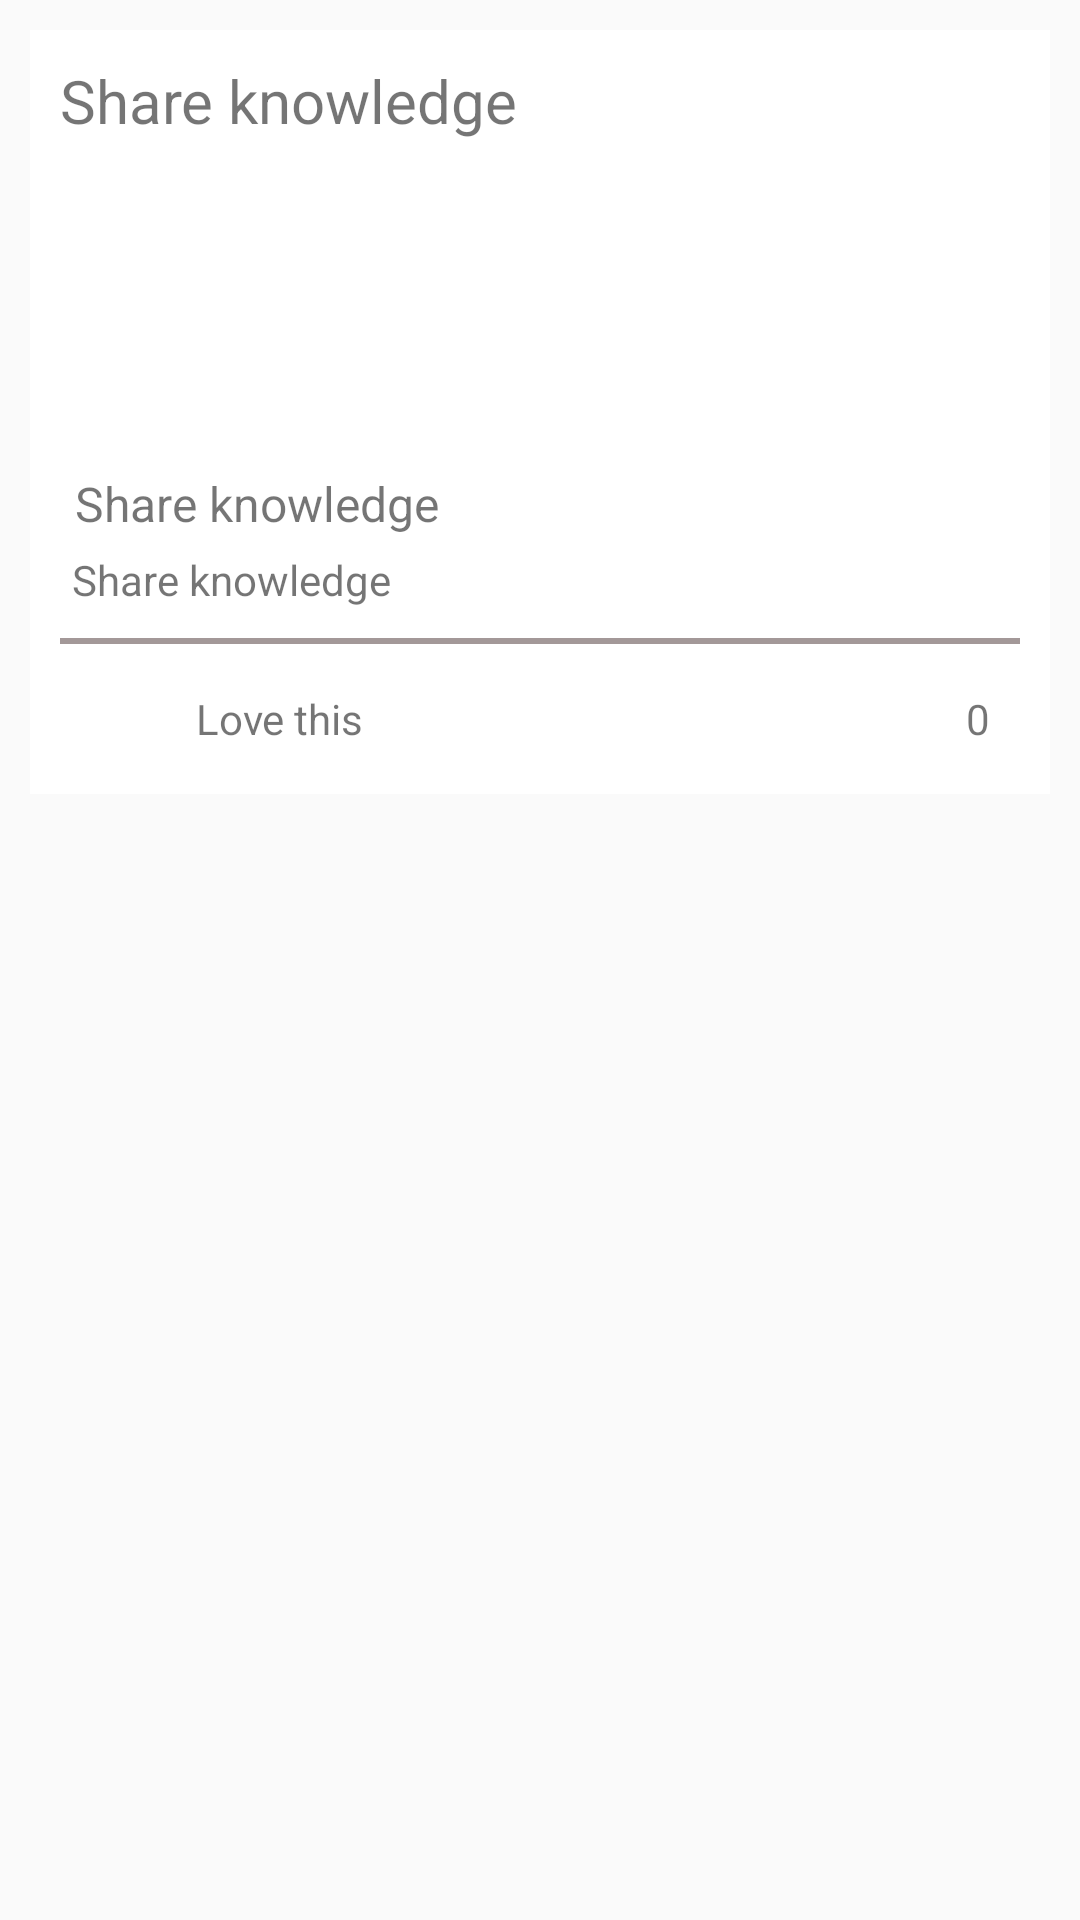

Layout XML and referenced resources for this Android screen:
<!-- AndroidManifest.xml: application theme AppTheme -->
<!-- res/layout/list_title.xml -->
<?xml version="1.0" encoding="utf-8"?>
<LinearLayout xmlns:android="http://schemas.android.com/apk/res/android"
    android:layout_width="match_parent"
    android:layout_height="wrap_content"
    android:orientation="vertical">

    <LinearLayout
        android:id="@+id/rvTitle"
        android:layout_width="match_parent"
        android:layout_height="wrap_content"
        android:layout_marginLeft="10dp"
        android:layout_marginRight="10dp"
        android:layout_marginTop="10dp"
        android:background="#ffffff"
        android:orientation="horizontal">

        <LinearLayout
            android:layout_width="match_parent"

            android:layout_height="match_parent"
            android:orientation="vertical">

            <TextView
                android:id="@+id/tvTitle"
                android:layout_width="wrap_content"
                android:layout_height="wrap_content"
                android:layout_margin="10dp"
                android:text="@string/app_name"
                android:textSize="20dp" />

            <ImageView
                android:id="@+id/ivTitle"
                android:layout_width="match_parent"
                android:layout_height="100dp"
                android:scaleType="centerCrop" />

            <TextView
                android:id="@+id/tvDescript"
                android:layout_width="match_parent"
                android:layout_height="wrap_content"
                android:layout_marginLeft="15dp"
                android:ellipsize="end"
                android:maxLines="2"
                android:text="@string/app_name"
                android:textSize="16dp" />

            <TextView
                android:id="@+id/tvPoster"
                android:layout_width="wrap_content"
                android:layout_height="wrap_content"
                android:layout_alignParentLeft="true"
                android:layout_marginLeft="14dp"
                android:layout_marginTop="5dp"
                android:text="@string/app_name"
                android:textSize="14dp" />

            <LinearLayout
                android:layout_width="match_parent"
                android:layout_height="2dp"
                android:layout_marginLeft="10dp"
                android:layout_marginRight="10dp"
                android:layout_marginTop="10dp"
                android:background="@drawable/border_set"></LinearLayout>

            <RelativeLayout
                android:layout_width="match_parent"
                android:layout_height="50dp">

                <LinearLayout
                    android:layout_width="wrap_content"
                    android:layout_height="match_parent"
                    android:layout_alignParentLeft="true">

                    <ImageButton
                        android:id="@+id/ibtnStar"
                        android:layout_width="30dp"
                        android:layout_height="30dp"
                        android:layout_marginLeft="20dp"
                        android:layout_marginTop="10dp"
                        android:background="@drawable/love"
                        android:scaleType="fitXY"
                         />

                    <TextView
                        android:id="@+id/tvStar"
                        android:layout_width="wrap_content"
                        android:layout_height="match_parent"
                        android:layout_marginLeft="5dp"
                        android:layout_marginRight="5dp"
                        android:gravity="center"
                        android:text="Love this"
                        android:textSize="14dp" />
                </LinearLayout>

                <LinearLayout
                    android:layout_width="wrap_content"
                    android:layout_height="match_parent"
                    android:layout_alignParentRight="true"
                    android:orientation="horizontal">

                    <ImageView
                        android:layout_width="20dp"
                        android:layout_height="20dp"
                        android:layout_gravity="center"
                        android:src="@drawable/ic_action_eye_open" />

                    <TextView
                        android:id="@+id/totalViewer"
                        android:layout_width="wrap_content"
                        android:layout_height="match_parent"
                        android:layout_marginLeft="3dp"
                        android:layout_marginRight="20dp"
                        android:gravity="center"
                        android:text="0"
                        android:textSize="14dp" />

                </LinearLayout>
            </RelativeLayout>
        </LinearLayout>

    </LinearLayout>
</LinearLayout>
<!-- resources referenced by this layout -->
<resources>
  <!-- drawable border_set (drawable) -->
  <?xml version="1.0" encoding="utf-8"?>
  <layer-list xmlns:android="http://schemas.android.com/apk/res/android" >
      <item>
          <shape
              android:shape="rectangle">
              <stroke android:width="1dp" android:color="#a39898" />
              <solid android:color="#FFDDDDDD" />
  
          </shape>
      </item>
  
      <item android:top="1dp">
          <shape
              android:shape="rectangle">
              <stroke android:width="1dp" android:color="#ffffff" />
              <solid android:color="#FFFFFF" />
          </shape>
      </item>
  
  </layer-list>
  <!-- drawable love (drawable) -->
  <?xml version="1.0" encoding="utf-8"?>
  <selector xmlns:android="http://schemas.android.com/apk/res/android">
      <item android:state_pressed="true"
          android:drawable="@drawable/love_s2" /> 
      <item android:state_focused="true"
          android:drawable="@drawable/love_s3" /> 
      <item android:state_hovered="true"
          android:drawable="@drawable/love_s3" /> 
      <item android:drawable="@drawable/love_s1" /> 
  </selector>
  <string name="app_name">Share knowledge</string>
  <style name="AppTheme" parent="Theme.AppCompat.Light.NoActionBar">
          
          <item name="colorPrimary">@color/colorPrimary</item>
          <item name="colorPrimaryDark">@color/colorPrimaryDark</item>
          <item name="colorAccent">@color/colorAccent</item>
  
      </style>
  <!-- drawable love_s1: png bitmap (drawable, 1664 bytes) -->
  <color name="colorPrimary">#FFC107</color>
  <color name="colorPrimaryDark">#000000</color>
  <color name="colorAccent">#FF4081</color>
</resources>
